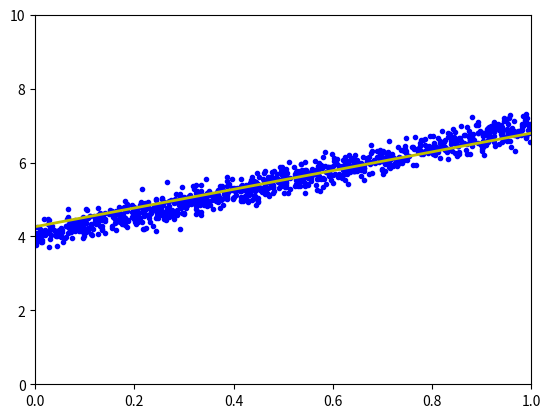

This figure's Python source:
import numpy as np
import matplotlib.pyplot as plt

np.random.seed(2)

def sgrad(w, i, rd_id):
    true_i = rd_id[i]
    xi = Xbar[true_i, :]
    yi = y[true_i]
    a = np.dot(xi, w) - yi
    return (xi*a).reshape(2, 1)

def l(w):
    N = Xbar.shape[0]
    return .5 / N*np.linalg.norm(Xbar.dot(w)-y, 2)**2

def SGD(w_init, grad, eta):
    w = [w_init]
    w_last_check = w_init
    iter_check_w = 10
    N = X.shape[0]
    count = 0
    for it in range(10):
        # shuffle data 
        rd_id = np.random.permutation(N)
        for i in range(N):
            count += 1 
            g = sgrad(w[-1], i, rd_id)
            w_new = w[-1] - eta*g
            w.append(w_new)
            if count%iter_check_w == 0:
                w_this_check = w_new                 
                if np.linalg.norm(w_this_check - w_last_check)/len(w_init) < 1e-3:                                    
                    return w
                w_last_check = w_this_check
    return w

if __name__ == '__main__':
    # dataset
    X = np.random.rand(1000, 1)
    y = 4 + 3 * X + .2 * np.random.randn(1000, 1)  # noise added
    # Building Xbar
    one = np.ones((X.shape[0], 1))
    Xbar = np.concatenate((one, X), axis=1)
    # Gradient descent
    w_init = np.array([[2], [1]])
    w1 = SGD(w_init, sgrad, 0.01)
    print(f'Phương pháp GradientDescent: w = {w1[-1].T},\nl = {l(w1[-1])}')

    #Display result
    #w = w_lr
    w = w1[-1]
    w_0 = w[0][0]
    w_1 = w[1][0]
    x0 = np.linspace(0, 1, 2, endpoint=True)
    y0 = w_0 + w_1 * x0

    # Draw the fitting line
    plt.plot(X.T, y.T, 'b.')  # data
    plt.plot(x0, y0, 'y', linewidth=2)  # the fitting line
    plt.axis([0, 1, 0, 10])
    plt.show()